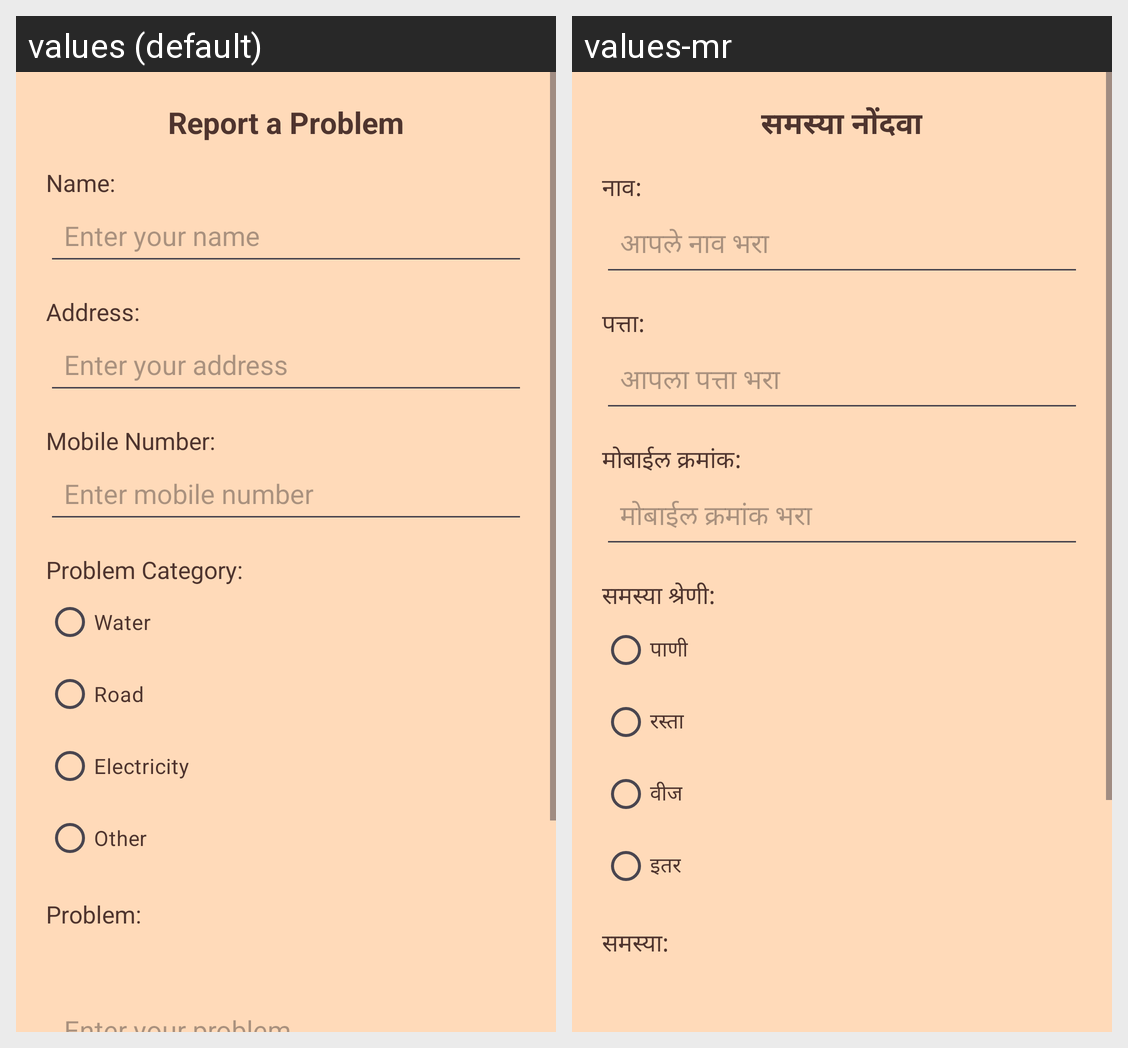

Strings drawn on this Android screen and how each of the app's shown locales translates them:
Android screen res/layout/activity_complaint.xml rendered under 2 locales, left to right: values (default), values-mr. Device: Nexus 5 (rendered at 1080×1920; each locale shown at half size, 540×960, under a caption strip naming it); theme Theme.GrampanchayatKouthaliApk.
Strings drawn on this screen, with the default value and each locale's value (text and hints the layout hard-codes, and strings that could not be matched under every locale, appear in the picture but are not listed):

page_title
  values: Report a Problem
  values-mr: समस्या नोंदवा

name_label
  values: Name:
  values-mr: नाव:

name_hint
  values: Enter your name
  values-mr: आपले नाव भरा

address_label
  values: Address:
  values-mr: पत्ता:

address_hint
  values: Enter your address
  values-mr: आपला पत्ता भरा

mobile_label
  values: Mobile Number:
  values-mr: मोबाईल क्रमांक:

mobile_hint
  values: Enter mobile number
  values-mr: मोबाईल क्रमांक भरा

category_label
  values: Problem Category:
  values-mr: समस्या श्रेणी:

water
  values: Water
  values-mr: पाणी

road
  values: Road
  values-mr: रस्ता

electricity
  values: Electricity
  values-mr: वीज

other
  values: Other
  values-mr: इतर

complaint_label
  values: Problem:
  values-mr: समस्या:
